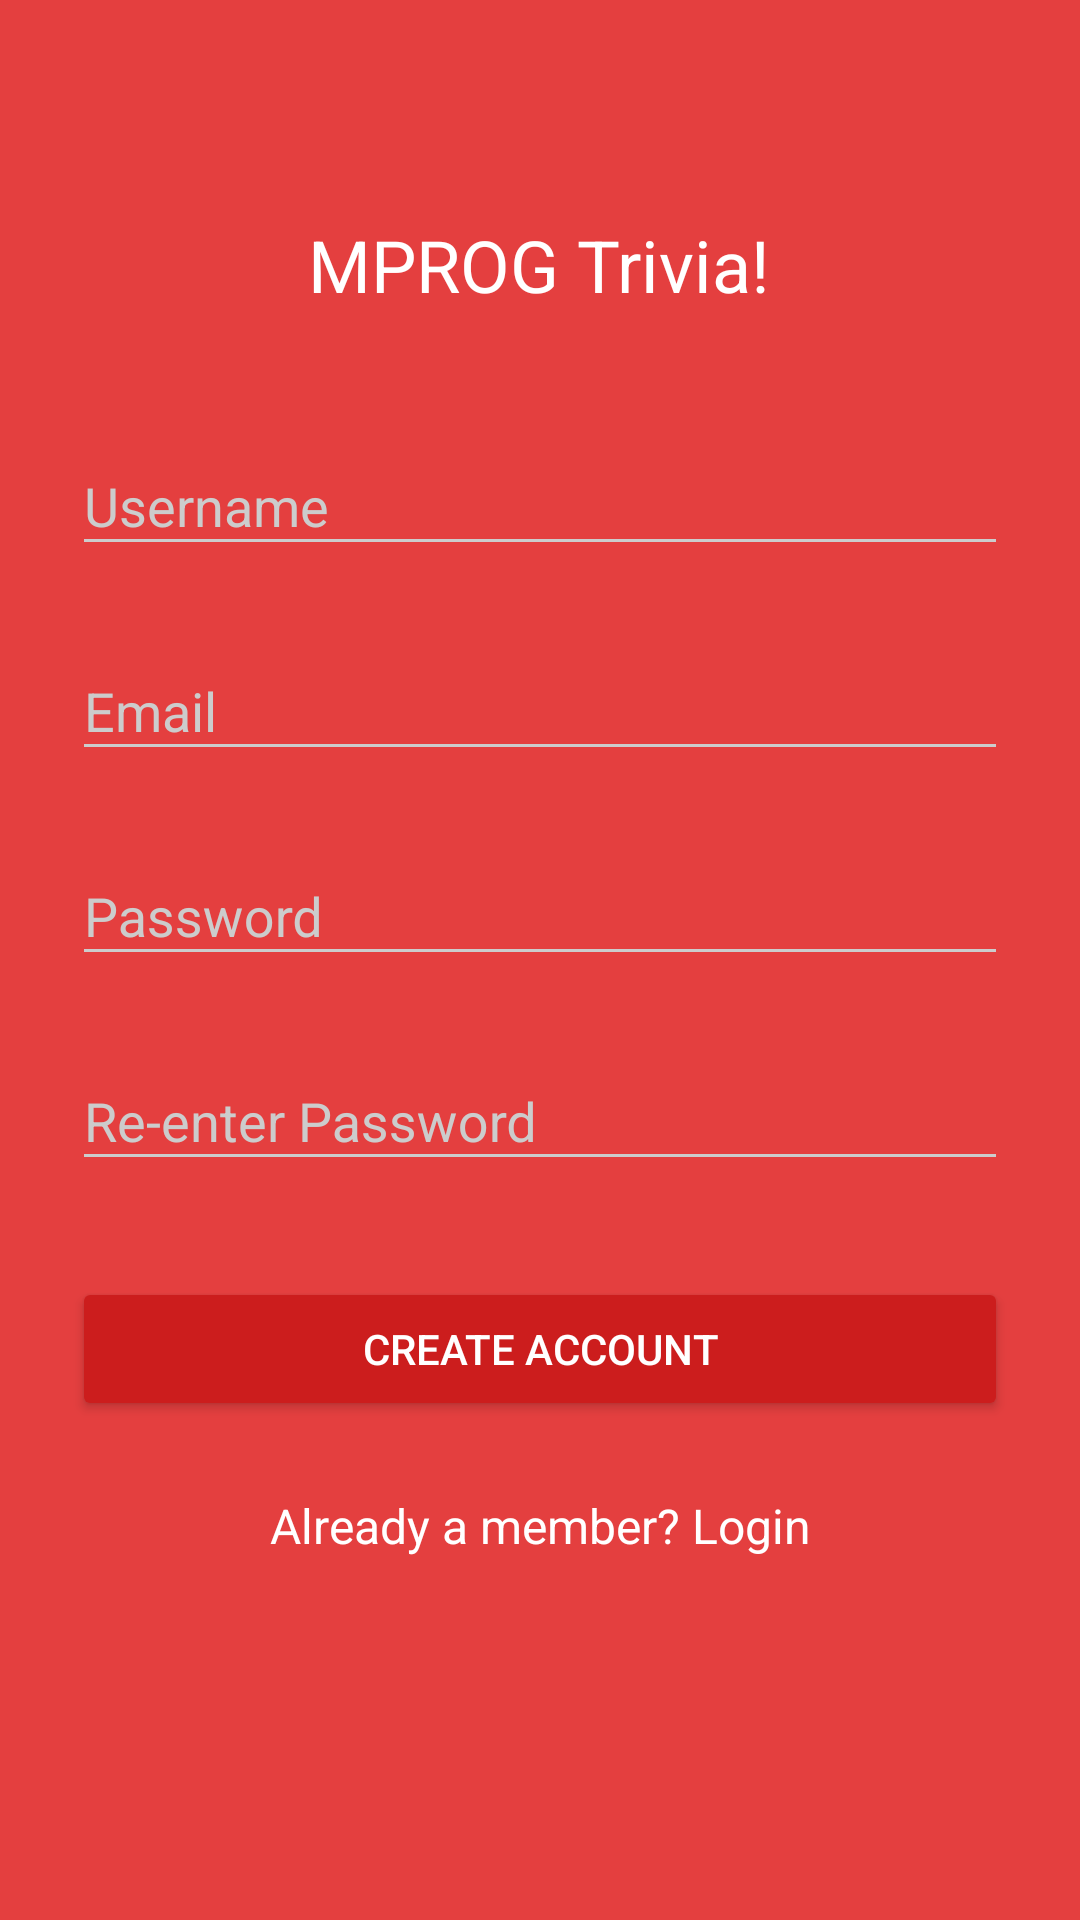

The Android layout XML behind this screen, and the referenced resources:
<!-- AndroidManifest.xml: application theme AppTheme -->
<!-- res/layout/activity_signup_backup.xml -->
<?xml version="1.0" encoding="utf-8"?>
<ScrollView
    xmlns:android="http://schemas.android.com/apk/res/android"
    android:layout_width="fill_parent"
    android:layout_height="fill_parent"
    android:fitsSystemWindows="true">

    <LinearLayout
        android:orientation="vertical"
        android:layout_width="match_parent"
        android:layout_height="wrap_content"
        android:paddingTop="56dp"
        android:paddingLeft="24dp"
        android:paddingRight="24dp">

        <TextView
            android:id="@+id/signupTitle"
            android:layout_width="wrap_content"
            android:layout_height="wrap_content"
            android:layout_gravity="center_horizontal"
            android:layout_marginBottom="24dp"
            android:layout_marginTop="16dp"
            android:text="@string/game_title"
            android:textAlignment="center"
            android:textAppearance="@android:style/TextAppearance.Material.Headline" />

        
        <android.support.design.widget.TextInputLayout
            android:layout_width="match_parent"
            android:layout_height="wrap_content"
            android:layout_marginTop="8dp"
            android:layout_marginBottom="8dp">
            <EditText android:id="@+id/input_name"
                android:layout_width="match_parent"
                android:layout_height="wrap_content"
                android:inputType="textPersonName"
                android:hint="Username" />
        </android.support.design.widget.TextInputLayout>

        
        <android.support.design.widget.TextInputLayout
            android:layout_width="match_parent"
            android:layout_height="wrap_content"
            android:layout_marginTop="8dp"
            android:layout_marginBottom="8dp">
            <EditText android:id="@+id/input_email"
                android:layout_width="match_parent"
                android:layout_height="wrap_content"
                android:inputType="textEmailAddress"
                android:hint="Email" />
        </android.support.design.widget.TextInputLayout>

        
        <android.support.design.widget.TextInputLayout
            android:layout_width="match_parent"
            android:layout_height="wrap_content"
            android:layout_marginTop="8dp"
            android:layout_marginBottom="8dp">
            <EditText android:id="@+id/input_password"
                android:layout_width="match_parent"
                android:layout_height="wrap_content"
                android:inputType="textPassword"
                android:hint="Password"/>
        </android.support.design.widget.TextInputLayout>

        
        <android.support.design.widget.TextInputLayout
            android:layout_width="match_parent"
            android:layout_height="wrap_content"
            android:layout_marginTop="8dp"
            android:layout_marginBottom="8dp">
            <EditText android:id="@+id/input_reEnterPassword"
                android:layout_width="match_parent"
                android:layout_height="wrap_content"
                android:inputType="textPassword"
                android:hint="Re-enter Password"/>
        </android.support.design.widget.TextInputLayout>

        
        <android.support.v7.widget.AppCompatButton
            android:id="@+id/btn_signup"
            android:layout_width="fill_parent"
            android:layout_height="wrap_content"
            android:layout_marginTop="24dp"
            android:layout_marginBottom="24dp"
            android:padding="12dp"
            android:text="Create Account"/>

        <TextView android:id="@+id/link_login"
            android:layout_width="fill_parent"
            android:layout_height="wrap_content"
            android:layout_marginBottom="24dp"
            android:text="Already a member? Login"
            android:gravity="center"
            android:textSize="16dip"/>

    </LinearLayout>
</ScrollView>
<!-- resources referenced by this layout -->
<resources>
  <string name="game_title">MPROG Trivia!</string>
  <style name="AppTheme" parent="Theme.AppCompat.Light.DarkActionBar">
          
          <item name="colorPrimary">@color/primary</item>
          <item name="colorPrimaryDark">@color/primary_dark</item>
          <item name="colorAccent">@color/accent</item>
          <item name="android:textColor">@color/white</item>
  
          <item name="android:windowBackground">@color/primary</item>
  
          <item name="colorControlNormal">@color/iron</item>
          <item name="colorControlActivated">@color/white</item>
          <item name="colorControlHighlight">@color/white</item>
          <item name="android:textColorHint">@color/iron</item>
  
          <item name="colorButtonNormal">@color/primary_darker</item>
          <item name="android:colorButtonNormal">@color/primary_darker</item>
  
      </style>
  <color name="primary">#E43F3F</color>
  <color name="primary_dark">#E12929</color>
  <color name="accent">#FFFFFF</color>
  <color name="white">#ffffff</color>
  <color name="iron">#CCCCCC</color>
  <color name="primary_darker">#CC1D1D</color>
</resources>
